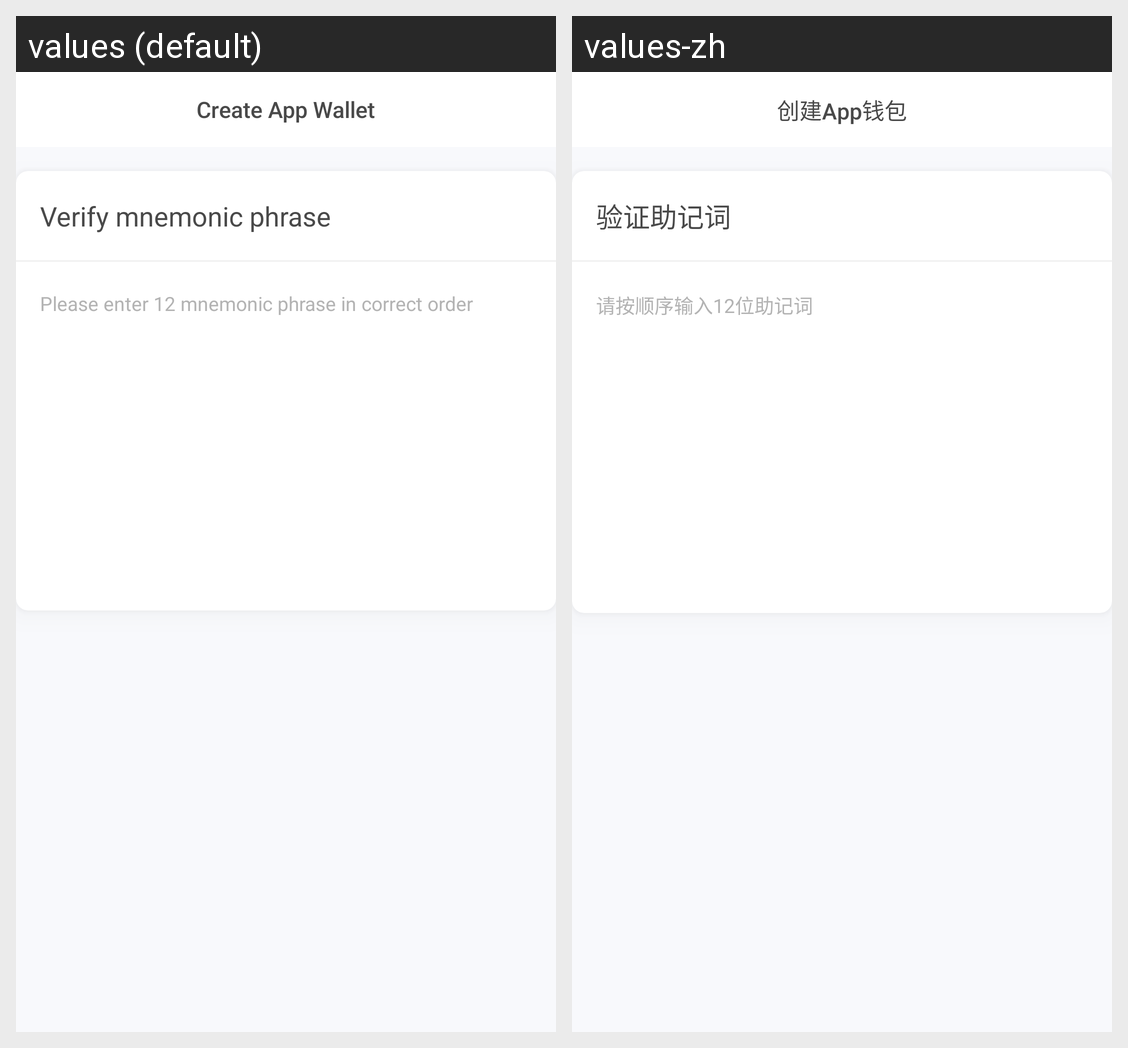

The same Android screen rendered under two of its app's locales, left to right. List the strings drawn on it with the default value and each locale's translation.
Android screen res/layout/activity_verification_mnemonic_word.xml rendered under 2 locales, left to right: values (default), values-zh. Device: Nexus 5 (rendered at 1080×1920; each locale shown at half size, 540×960, under a caption strip naming it); theme AppTheme.
Strings drawn on this screen, with the default value and each locale's value (text and hints the layout hard-codes, and strings that could not be matched under every locale, appear in the picture but are not listed):

creat_app_wallet
  values: Create App Wallet
  values-zh: 创建App钱包

check_word
  values: Verify mnemonic phrase
  values-zh: 验证助记词

mnemonic_word_12
  values: Please enter 12 mnemonic phrase in correct order
  values-zh: 请按顺序输入12位助记词
